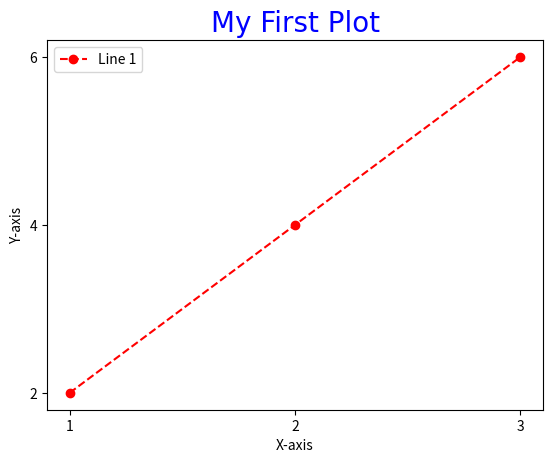
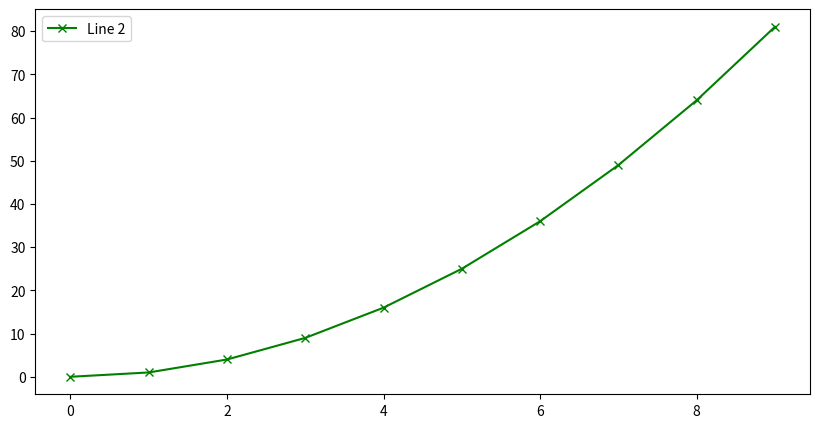
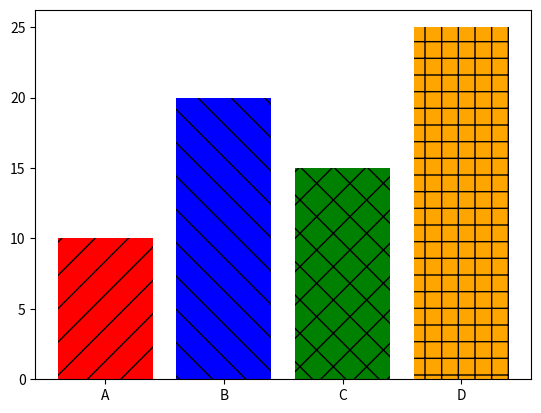

Write Python code to recreate these figures, in order.
import matplotlib.pyplot as plt
import numpy as np
import pandas as pd
plt.plot([1,2,3],[2,4,6], label="Line 1", color='red', marker='o', linestyle='--')
plt.title("My First Plot", fontdict={'fontname': 'Comic Sans MS', 'fontsize': 20, 'color': 'blue'})

plt.xlabel("X-axis")
plt.ylabel("Y-axis")
plt.xticks([1,2,3])
plt.yticks([2,4,6])
plt.legend()
plt.show()  

plt.figure(figsize=(10,5), dpi=100)
plt.savefig("my_first_plot.png")    

#mathplotlib documentation: https://matplotlib.org/stable/contents.html

x2=np.arange(0,10,1)
plt.plot(x2, x2**2, label="Line 2", color='green', marker='x', linestyle='-')
plt.legend()
plt.show()


labels = ['A', 'B', 'C', 'D']
values = [10, 20, 15, 25]   
bar = plt.bar(labels, values, color=['red', 'blue', 'green', 'orange']) 
bar[0].set_hatch('/')
bar[1].set_hatch('\\')
bar[2].set_hatch('x')
bar[3].set_hatch('+')
   
plt.show()
